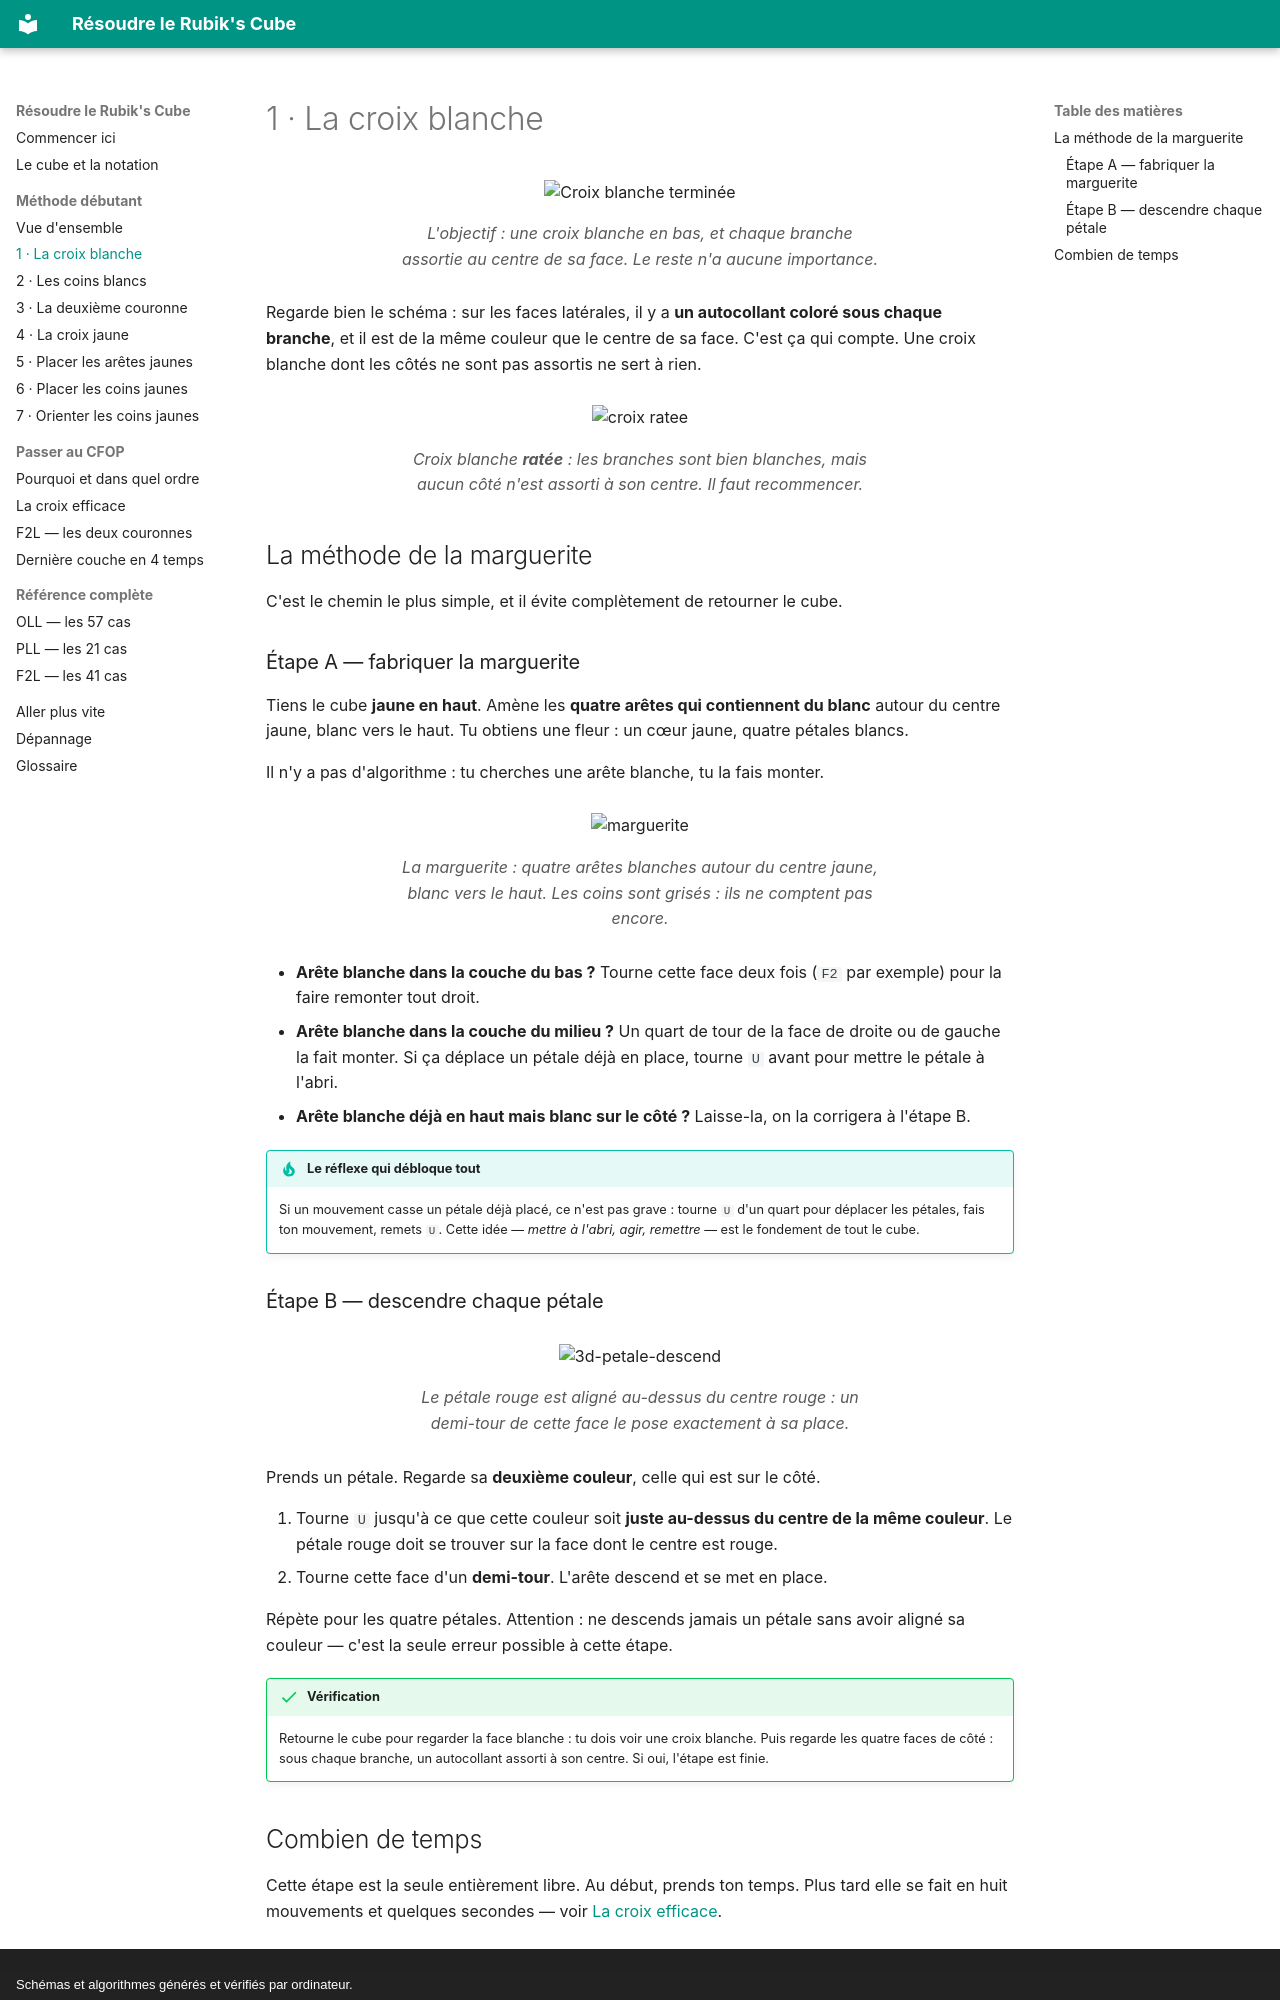

repository: coality/rubiks-doc · page: debutant/1-croix-blanche/index.html · generator: mkdocs · copyright: Schémas et algorithmes générés et vérifiés par ordinateur.

# 1 · La croix blanche

<div class="objectif" markdown>
![Croix blanche terminée](../assets/cubes/but-croix.svg)
<figcaption>L'objectif : une croix blanche en bas, et chaque branche assortie au
centre de sa face. Le reste n'a aucune importance.</figcaption>
</div>

Regarde bien le schéma : sur les faces latérales, il y a **un autocollant coloré
sous chaque branche**, et il est de la même couleur que le centre de sa face.
C'est ça qui compte. Une croix blanche dont les côtés ne sont pas assortis ne
sert à rien.

<div class="objectif" markdown>
![croix ratee](../assets/cubes/croix-mauvaise.svg)
<figcaption>Croix blanche <b>ratée</b> : les branches sont bien blanches, mais aucun côté n'est assorti à son centre. Il faut recommencer.</figcaption>
</div>

## La méthode de la marguerite

C'est le chemin le plus simple, et il évite complètement de retourner le cube.

### Étape A — fabriquer la marguerite

Tiens le cube **jaune en haut**. Amène les **quatre arêtes qui contiennent du
blanc** autour du centre jaune, blanc vers le haut. Tu obtiens une fleur : un
cœur jaune, quatre pétales blancs.

Il n'y a pas d'algorithme : tu cherches une arête blanche, tu la fais monter.

<div class="objectif" markdown>
![marguerite](../assets/cubes/marguerite.svg)
<figcaption>La marguerite : quatre arêtes blanches autour du centre jaune, blanc vers le haut. Les coins sont grisés : ils ne comptent pas encore.</figcaption>
</div>

- **Arête blanche dans la couche du bas ?** Tourne cette face deux fois (`F2` par
  exemple) pour la faire remonter tout droit.
- **Arête blanche dans la couche du milieu ?** Un quart de tour de la face de
  droite ou de gauche la fait monter. Si ça déplace un pétale déjà en place,
  tourne `U` avant pour mettre le pétale à l'abri.
- **Arête blanche déjà en haut mais blanc sur le côté ?** Laisse-la, on la
  corrigera à l'étape B.

!!! tip "Le réflexe qui débloque tout"
    Si un mouvement casse un pétale déjà placé, ce n'est pas grave : tourne `U`
    d'un quart pour déplacer les pétales, fais ton mouvement, remets `U`. Cette
    idée — *mettre à l'abri, agir, remettre* — est le fondement de tout le cube.

### Étape B — descendre chaque pétale

<div class="objectif" markdown>
![3d-petale-descend](../assets/cubes/3d-petale-descend.svg)
<figcaption>Le pétale rouge est aligné au-dessus du centre rouge : un demi-tour de cette face le pose exactement à sa place.</figcaption>
</div>

Prends un pétale. Regarde sa **deuxième couleur**, celle qui est sur le côté.

1. Tourne `U` jusqu'à ce que cette couleur soit **juste au-dessus du centre de la
   même couleur**. Le pétale rouge doit se trouver sur la face dont le centre est
   rouge.
2. Tourne cette face d'un **demi-tour**. L'arête descend et se met en place.


Répète pour les quatre pétales. Attention : ne descends jamais un pétale sans
avoir aligné sa couleur — c'est la seule erreur possible à cette étape.

!!! success "Vérification"
    Retourne le cube pour regarder la face blanche : tu dois voir une croix
    blanche. Puis regarde les quatre faces de côté : sous chaque branche, un
    autocollant assorti à son centre. Si oui, l'étape est finie.
